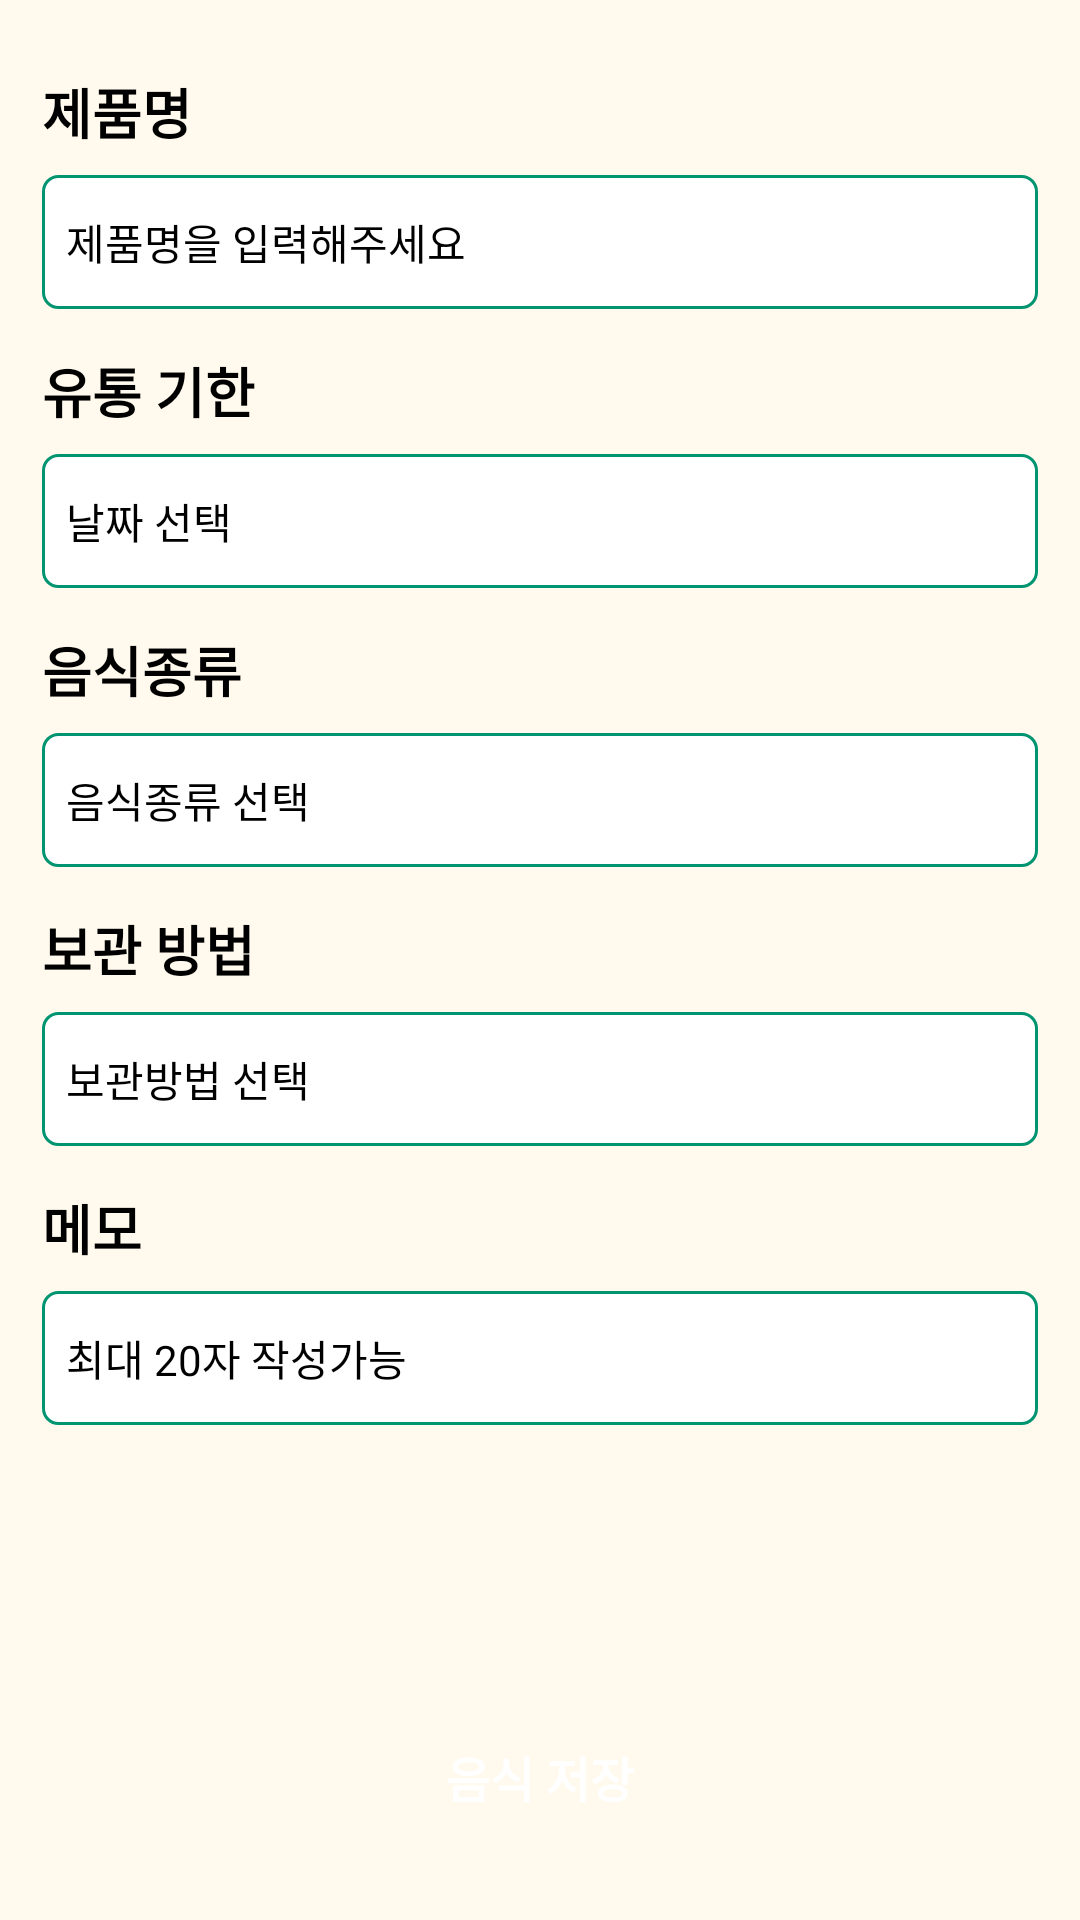

This screen was rendered from an Android layout file. Write that file and the resources it references.
<!-- AndroidManifest.xml: application theme AppTheme.Starting -->
<!-- res/layout/fragment_refrigerator_process.xml -->
<?xml version="1.0" encoding="utf-8"?>
<androidx.constraintlayout.widget.ConstraintLayout xmlns:android="http://schemas.android.com/apk/res/android"
    android:layout_width="match_parent"
    android:layout_height="match_parent"
    android:background="@color/yellow_1"
    xmlns:app="http://schemas.android.com/apk/res-auto">

    <LinearLayout
        android:id="@+id/ll_add"
        android:layout_width="match_parent"
        android:layout_height="0dp"
        android:orientation="vertical"
        android:layout_marginHorizontal="14dp"
        android:layout_marginTop="24dp"
        app:layout_constraintStart_toStartOf="parent"
        app:layout_constraintTop_toTopOf="parent"
        app:layout_constraintEnd_toEndOf="parent"
        app:layout_constraintBottom_toTopOf="@id/tv_complete">

        <TextView
            android:layout_width="wrap_content"
            android:layout_height="wrap_content"
            android:text="@string/ref_add_name"
            android:layout_marginBottom="8dp"
            android:textSize="18sp"
            android:textStyle="bold"/>
        <EditText
            android:id="@+id/et_name"
            android:layout_width="match_parent"
            android:layout_height="wrap_content"
            android:background="@drawable/bg_button_outline"
            android:hint="@string/ref_hint_add_name"
            android:textSize="14sp"
            android:paddingVertical="12dp"
            android:paddingHorizontal="8dp"/>

        <TextView
            android:layout_width="wrap_content"
            android:layout_height="wrap_content"
            android:text="@string/ref_add_expiration"
            android:layout_marginTop="14dp"
            android:layout_marginBottom="8dp"
            android:textSize="18sp"
            android:textStyle="bold"/>
        <TextView
            android:id="@+id/tv_expiration"
            android:layout_width="match_parent"
            android:layout_height="wrap_content"
            android:background="@drawable/bg_button_outline"
            android:hint="@string/ref_hint_add_expiration"
            android:textSize="14sp"
            android:paddingVertical="12dp"
            android:paddingHorizontal="8dp"/>

        <TextView
            android:layout_width="wrap_content"
            android:layout_height="wrap_content"
            android:text="@string/ref_add_category"
            android:layout_marginTop="14dp"
            android:layout_marginBottom="8dp"
            android:textSize="18sp"
            android:textStyle="bold"/>
        <TextView
            android:id="@+id/tv_category"
            android:layout_width="match_parent"
            android:layout_height="wrap_content"
            android:background="@drawable/bg_button_outline"
            android:hint="@string/ref_hint_add_category"
            android:textSize="14sp"
            android:paddingVertical="12dp"
            android:paddingHorizontal="8dp"/>

        <TextView
            android:layout_width="wrap_content"
            android:layout_height="wrap_content"
            android:text="@string/ref_add_type"
            android:layout_marginTop="14dp"
            android:layout_marginBottom="8dp"
            android:textSize="18sp"
            android:textStyle="bold"/>
        <TextView
            android:id="@+id/tv_type"
            android:layout_width="match_parent"
            android:layout_height="wrap_content"
            android:background="@drawable/bg_button_outline"
            android:hint="@string/ref_hint_add_type"
            android:textSize="14sp"
            android:paddingVertical="12dp"
            android:paddingHorizontal="8dp"/>

        <TextView
            android:layout_width="wrap_content"
            android:layout_height="wrap_content"
            android:text="@string/ref_add_memo"
            android:layout_marginTop="14dp"
            android:layout_marginBottom="8dp"
            android:textSize="18sp"
            android:textStyle="bold"/>
        <EditText
            android:id="@+id/et_memo"
            android:layout_width="match_parent"
            android:layout_height="wrap_content"
            android:background="@drawable/bg_button_outline"
            android:hint="@string/ref_hint_add_memo"
            android:textSize="14sp"
            android:paddingVertical="12dp"
            android:paddingHorizontal="8dp"/>

    </LinearLayout>

    <TextView
        android:id="@+id/tv_complete"
        android:layout_width="match_parent"
        android:layout_height="wrap_content"
        android:background="@drawable/bg_button_rounded_lightgray"
        android:text="@string/ref_add_complete"
        android:textSize="16sp"
        android:textColor="@color/white"
        android:textStyle="bold"
        android:gravity="center"
        android:enabled="false"
        android:layout_marginHorizontal="14dp"
        android:layout_marginBottom="24dp"
        android:paddingVertical="12dp"
        app:layout_constraintTop_toBottomOf="@id/ll_add"
        app:layout_constraintStart_toStartOf="parent"
        app:layout_constraintEnd_toEndOf="parent"
        app:layout_constraintBottom_toBottomOf="parent"/>

</androidx.constraintlayout.widget.ConstraintLayout>
<!-- resources referenced by this layout -->
<resources>
  <color name="white">#FFFFFFFF</color>
  <color name="yellow_1">#FFFAED</color>
  <!-- drawable bg_button_outline (drawable) -->
  <?xml version="1.0" encoding="utf-8"?>
  <shape xmlns:android="http://schemas.android.com/apk/res/android">
      <solid android:color="@color/white" />능
      <corners android:radius="5dp" /> 
      <stroke android:width="1dp" android:color="@color/color_main"/>
  </shape>
  <string name="ref_add_category">음식종류</string>
  <string name="ref_add_complete">음식 저장</string>
  <string name="ref_add_expiration">유통 기한</string>
  <string name="ref_add_memo">메모</string>
  <string name="ref_add_name">제품명</string>
  <string name="ref_add_type">보관 방법</string>
  <string name="ref_hint_add_category">음식종류 선택</string>
  <string name="ref_hint_add_expiration">날짜 선택</string>
  <string name="ref_hint_add_memo">최대 20자 작성가능</string>
  <string name="ref_hint_add_name">제품명을 입력해주세요</string>
  <string name="ref_hint_add_type">보관방법 선택</string>
  <style name="AppTheme.Starting" parent="Theme.SplashScreen">
          <item name="windowSplashScreenBackground">@color/white</item>
          <item name="windowSplashScreenAnimatedIcon">@drawable/ic_app_splash</item>
          <item name="postSplashScreenTheme">@style/Theme.IRecipe</item>
      </style>
  <color name="color_main">#009471</color>
  <!-- drawable ic_app_splash: png bitmap (drawable, 11291 bytes) -->
  <style name="Theme.IRecipe" parent="Base.Theme.IRecipe">
          <item name="colorPrimary">@color/color_main</item>
          <item name="android:windowBackground">@color/white</item>
      </style>
  <style name="Base.Theme.IRecipe" parent="Theme.Material3.DayNight.NoActionBar">
          <item name="android:windowBackground">@color/white</item>
          <item name="android:statusBarColor">@color/transparent</item>
          <item name="android:windowLightStatusBar">true</item>
          <item name="colorPrimary">@color/color_main</item>
          <item name="colorAccent">@color/color_main</item>
      </style>
  <color name="transparent">#00000000</color>
</resources>
